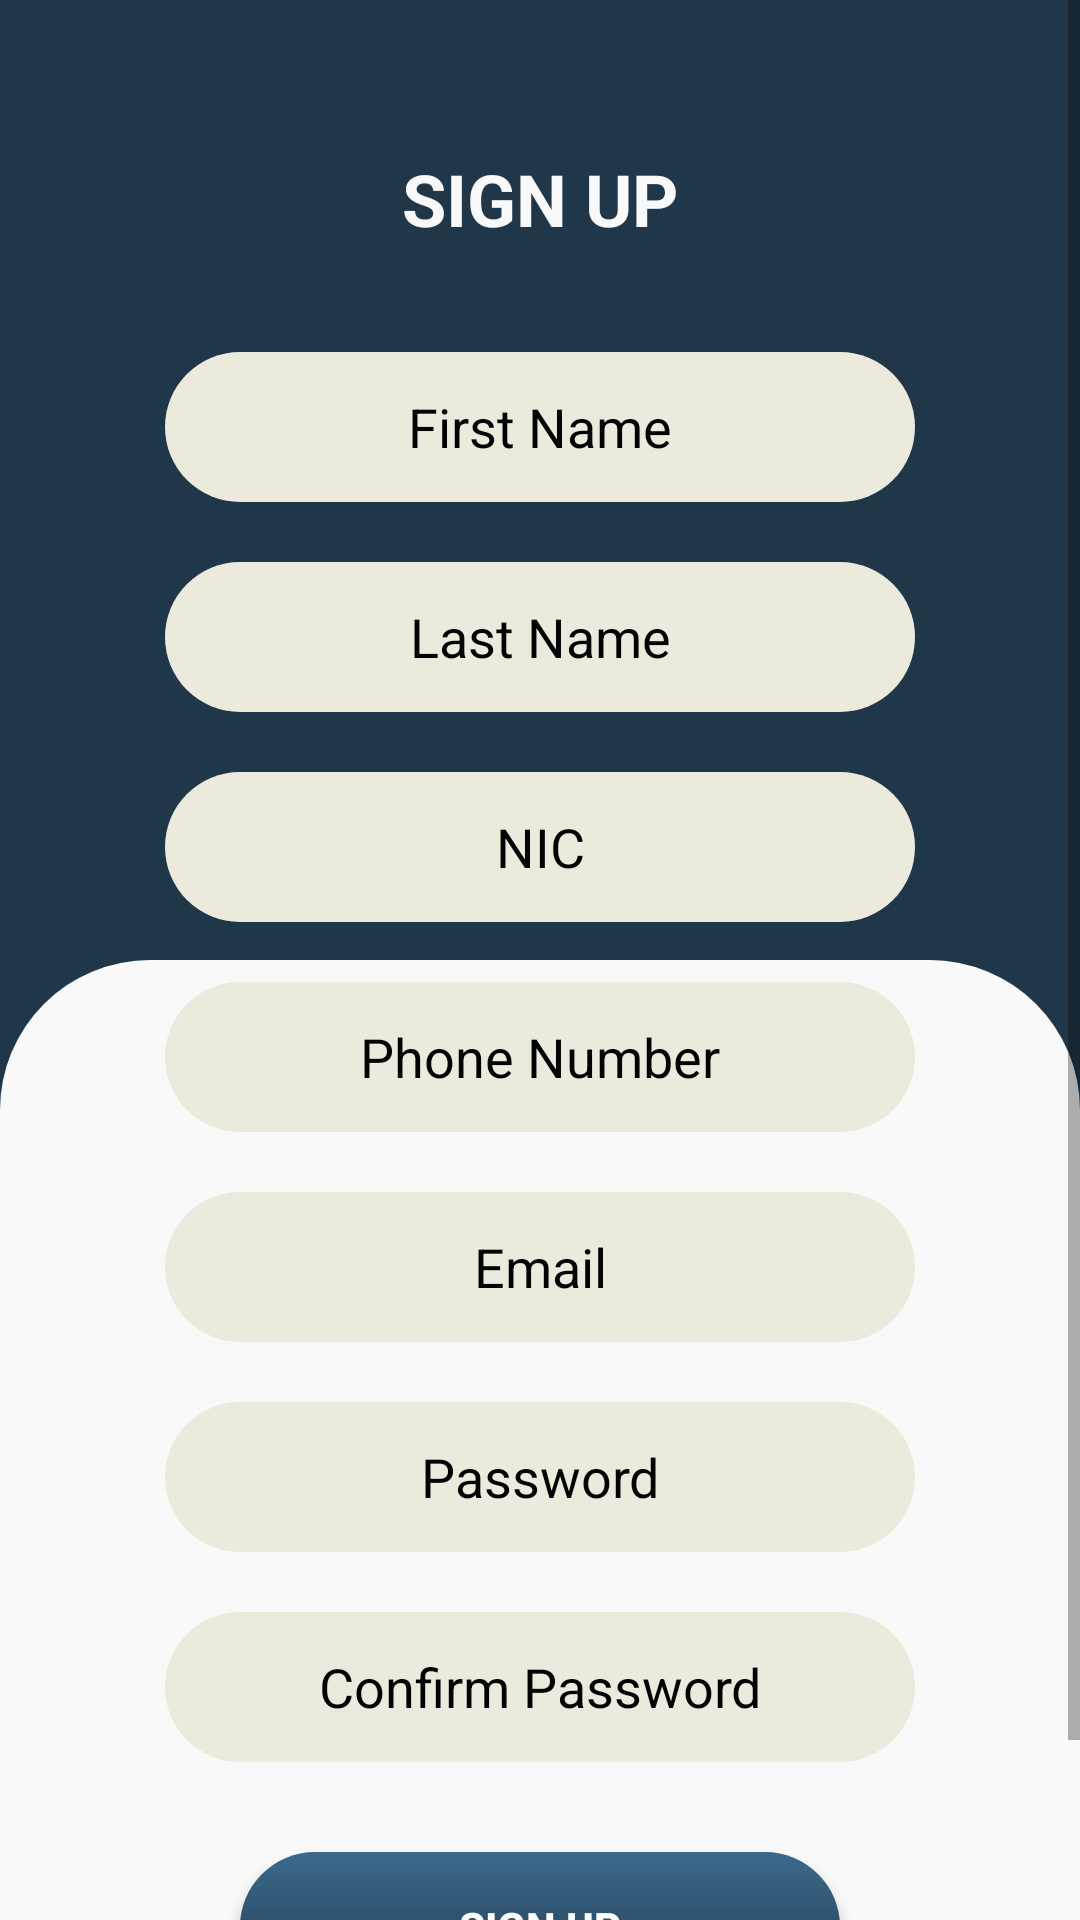

Android layout source for this screen:
<!-- AndroidManifest.xml: application theme Theme.LicenceTracker -->
<!-- res/layout/activity_registration.xml -->
<?xml version="1.0" encoding="utf-8"?>
<RelativeLayout xmlns:android="http://schemas.android.com/apk/res/android"
    xmlns:app="http://schemas.android.com/apk/res-auto"
    xmlns:tools="http://schemas.android.com/tools"
    android:layout_width="match_parent"
    android:layout_height="match_parent"
    android:background="@color/blue2"
    tools:context=".RegistrationActivity">

    <LinearLayout
        android:layout_width="match_parent"
        android:layout_height="match_parent"
        android:orientation="vertical">

        <LinearLayout
            android:layout_width="match_parent"
            android:layout_height="match_parent"
            android:orientation="vertical"
            android:layout_weight="1"/>

        <LinearLayout
            android:layout_width="match_parent"
            android:layout_height="match_parent"
            android:orientation="vertical"
            android:layout_weight="1"
            android:background="@drawable/card_bg2"/>

    </LinearLayout>

    <ScrollView
        android:layout_width="match_parent"
        android:layout_height="match_parent">

        <LinearLayout
            android:layout_width="match_parent"
            android:layout_height="match_parent"
            android:orientation="vertical"
            android:gravity="center">

            <TextView
                android:layout_width="wrap_content"
                android:layout_height="wrap_content"
                android:layout_marginBottom="25dp"
                android:layout_marginTop="50dp"
                android:text="Sign Up"
                android:textStyle="bold"
                android:textAllCaps="true"
                android:textSize="24dp"
                android:textColor="@color/white2"/>

            <EditText
                android:id="@+id/fname"
                android:layout_width="250dp"
                android:layout_height="50dp"
                android:layout_marginTop="10dp"
                android:layout_marginBottom="10dp"
                android:background="@drawable/text_box_background"
                android:textColor="@color/black2"
                android:hint="First Name"
                android:textColorHint="@color/black2"
                android:gravity="center"
                android:inputType="textPersonName"/>

            <EditText
                android:id="@+id/lname"
                android:layout_width="250dp"
                android:layout_height="50dp"
                android:layout_marginTop="10dp"
                android:layout_marginBottom="10dp"
                android:background="@drawable/text_box_background"
                android:textColor="@color/black2"
                android:textColorHint="@color/black2"
                android:hint="Last Name"
                android:gravity="center"
                android:inputType="textPersonName"/>

            <EditText
                android:id="@+id/nic"
                android:layout_width="250dp"
                android:layout_height="50dp"
                android:layout_marginTop="10dp"
                android:layout_marginBottom="10dp"
                android:background="@drawable/text_box_background"
                android:textColor="@color/black2"
                android:textColorHint="@color/black2"
                android:hint="NIC"
                android:gravity="center"
                android:inputType="text"/>

            <EditText
                android:id="@+id/number"
                android:layout_width="250dp"
                android:layout_height="50dp"
                android:layout_marginTop="10dp"
                android:layout_marginBottom="10dp"
                android:background="@drawable/text_box_background"
                android:textColor="@color/black2"
                android:textColorHint="@color/black2"
                android:hint="Phone Number"
                android:gravity="center"
                android:inputType="number"/>

            <EditText
                android:id="@+id/email"
                android:layout_width="250dp"
                android:layout_height="50dp"
                android:layout_marginTop="10dp"
                android:layout_marginBottom="10dp"
                android:background="@drawable/text_box_background"
                android:textColor="@color/black2"
                android:textColorHint="@color/black2"
                android:hint="Email"
                android:gravity="center"
                android:inputType="textEmailAddress"/>

            <EditText
                android:id="@+id/psw"
                android:layout_width="250dp"
                android:layout_height="50dp"
                android:layout_marginTop="10dp"
                android:layout_marginBottom="10dp"
                android:background="@drawable/text_box_background"
                android:textColor="@color/black2"
                android:textColorHint="@color/black2"
                android:hint="Password"
                android:gravity="center"
                android:inputType="textPassword"/>

            <EditText
                android:id="@+id/cpsw"
                android:layout_width="250dp"
                android:layout_height="50dp"
                android:layout_marginTop="10dp"
                android:layout_marginBottom="10dp"
                android:background="@drawable/text_box_background"
                android:textColor="@color/black2"
                android:textColorHint="@color/black2"
                android:hint="Confirm Password"
                android:gravity="center"
                android:inputType="textPassword"/>

            <Button
                android:id="@+id/btnSignUp"
                android:layout_width="200dp"
                android:layout_height="50dp"
                android:layout_marginTop="20dp"
                android:background="@drawable/button_background"
                android:text="Sign Up"
                android:textStyle="bold"
                android:textColor="@color/white"
                app:backgroundTint="@null"/>

            <TextView
                android:id="@+id/linkSignUp"
                android:layout_width="wrap_content"
                android:layout_height="wrap_content"
                android:layout_marginTop="20dp"
                android:textColor="@color/blue2"
                android:text="You have account? Sign In"/>

        </LinearLayout>

    </ScrollView>

</RelativeLayout>
<!-- resources referenced by this layout -->
<resources>
  <color name="black2">#030303</color>
  <color name="blue2">#203749</color>
  <color name="white">#FFFFFFFF</color>
  <color name="white2">#F9F9F9</color>
  <!-- drawable button_background (drawable) -->
  <?xml version="1.0" encoding="utf-8"?>
  <shape xmlns:android="http://schemas.android.com/apk/res/android">
  
      <gradient
          android:startColor="@color/blue1"
          android:endColor="@color/blue2"
          android:angle="-90"/>
  
      <corners android:radius="50dp"/>
  
  </shape>
  <!-- drawable card_bg2 (drawable) -->
  <?xml version="1.0" encoding="utf-8"?>
  <shape xmlns:android="http://schemas.android.com/apk/res/android">
  
  
  
  
  
  
      <solid android:color="@color/white2"/>
  
      <corners
          android:topLeftRadius="50dp"
          android:topRightRadius="50dp"/>
  
  </shape>
  <!-- drawable text_box_background (drawable) -->
  <?xml version="1.0" encoding="utf-8"?>
  <shape xmlns:android="http://schemas.android.com/apk/res/android">
  
  
  
  
  
  
      <solid android:color="@color/yellow" />
  
  
      <corners android:radius="50dp"/>
  
  </shape>
  <style name="Theme.LicenceTracker" parent="Theme.MaterialComponents.DayNight.NoActionBar">
          
          <item name="colorPrimary">@color/purple_500</item>
          <item name="colorPrimaryVariant">@color/purple_700</item>
          <item name="colorOnPrimary">@color/white</item>
          
          <item name="colorSecondary">@color/teal_200</item>
          <item name="colorSecondaryVariant">@color/teal_700</item>
          <item name="colorOnSecondary">@color/black</item>
          
          <item name="android:statusBarColor" tools:targetApi="l">?attr/colorPrimaryVariant</item>
          
      </style>
  <color name="blue1">#3C698C</color>
  <color name="yellow">#ECEADC</color>
  <color name="purple_500">#FF6200EE</color>
  <color name="purple_700">#FF3700B3</color>
  <color name="teal_200">#FF03DAC5</color>
  <color name="teal_700">#FF018786</color>
  <color name="black">#FF000000</color>
</resources>
